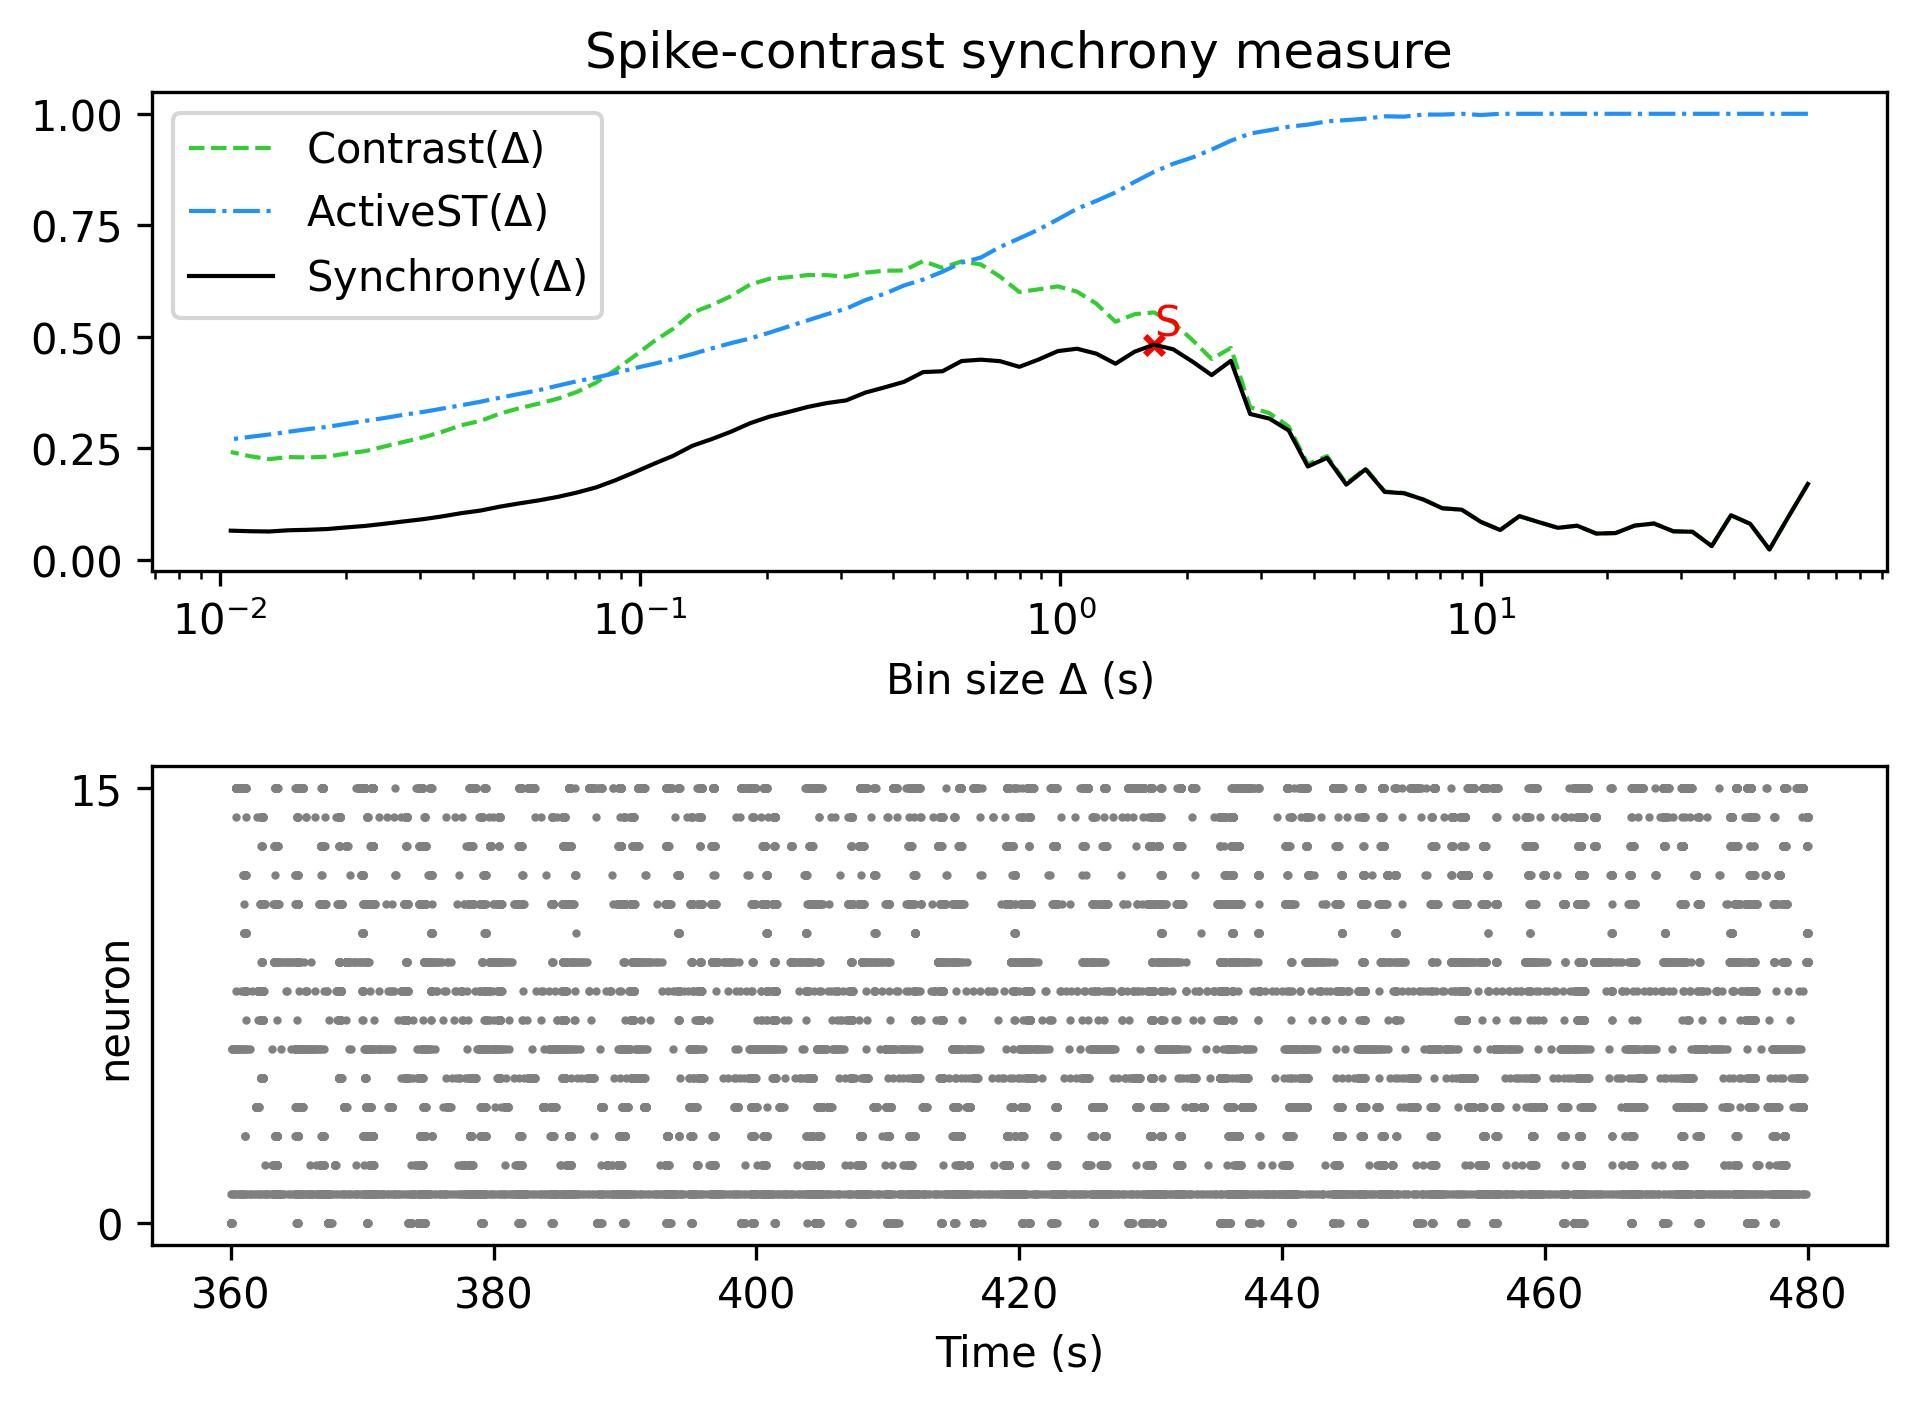

The file beside this chart, header and first rows:
, Spike-contrast (60.0 s), Spike-contrast (54.0 s), Spike-contrast (48.6 s), Spike-contrast (43.74 s), Spike-contrast (39.366 s), Spike-contrast (35.429 s), Spike-contrast (31.886 s), Spike-contrast (28.698 s), Spike-contrast (25.828 s), Spike-contrast (23.245 s), Spike-contrast (20.921 s), Spike-contrast (18.829 s), Spike-contrast (16.946 s), Spike-contrast (15.251 s), Spike-contrast (13.726 s), Spike-contrast (12.353 s), Spike-contrast (11.118 s), Spike-contrast (10.006 s), Spike-contrast (9.006 s), Spike-contrast (8.105 s), Spike-contrast (7.295 s), Spike-contrast (6.565 s), Spike-contrast (5.909 s)
0, 0.1699, 0.09725, 0.02303, 0.08051, 0.09977, 0.03067, 0.06267, 0.06382, 0.08126, 0.07665, 0.05984, 0.05872, 0.07632, 0.07165, 0.08442, 0.09778, 0.06669, 0.0848, 0.1123, 0.1154, 0.1351, 0.1491, 0.1521
